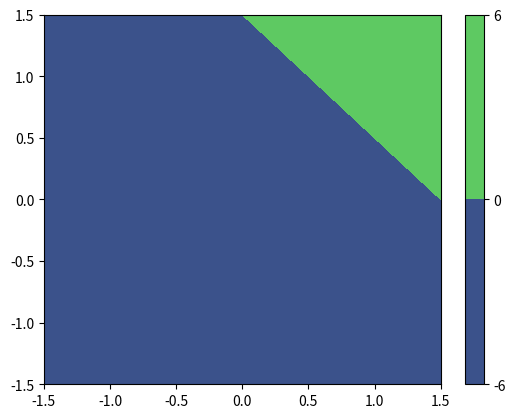

Python code for this plot:
import matplotlib.pyplot as plt
import numpy as np

# generate 101 x and y values between -10 and 10 
x = np.linspace(-1.5, 1.5, 100)
y = np.linspace(-1.5, 1.5, 100)

# make X and Y matrices representing x and y values of 2d plane
X, Y = np.meshgrid(x, y)

print(X)

# compute z value of a point as a function of x and y (z = l2 distance form 0,0)
Z = X+Y-1.5

# plot filled contour map with 100 levels
cs = plt.contourf(X, Y, Z, 0)

# add default colorbar for the map
plt.colorbar(cs)
plt.xlim(-1.5,1.5)
plt.ylim(-1.5,1.5)

plt.show()